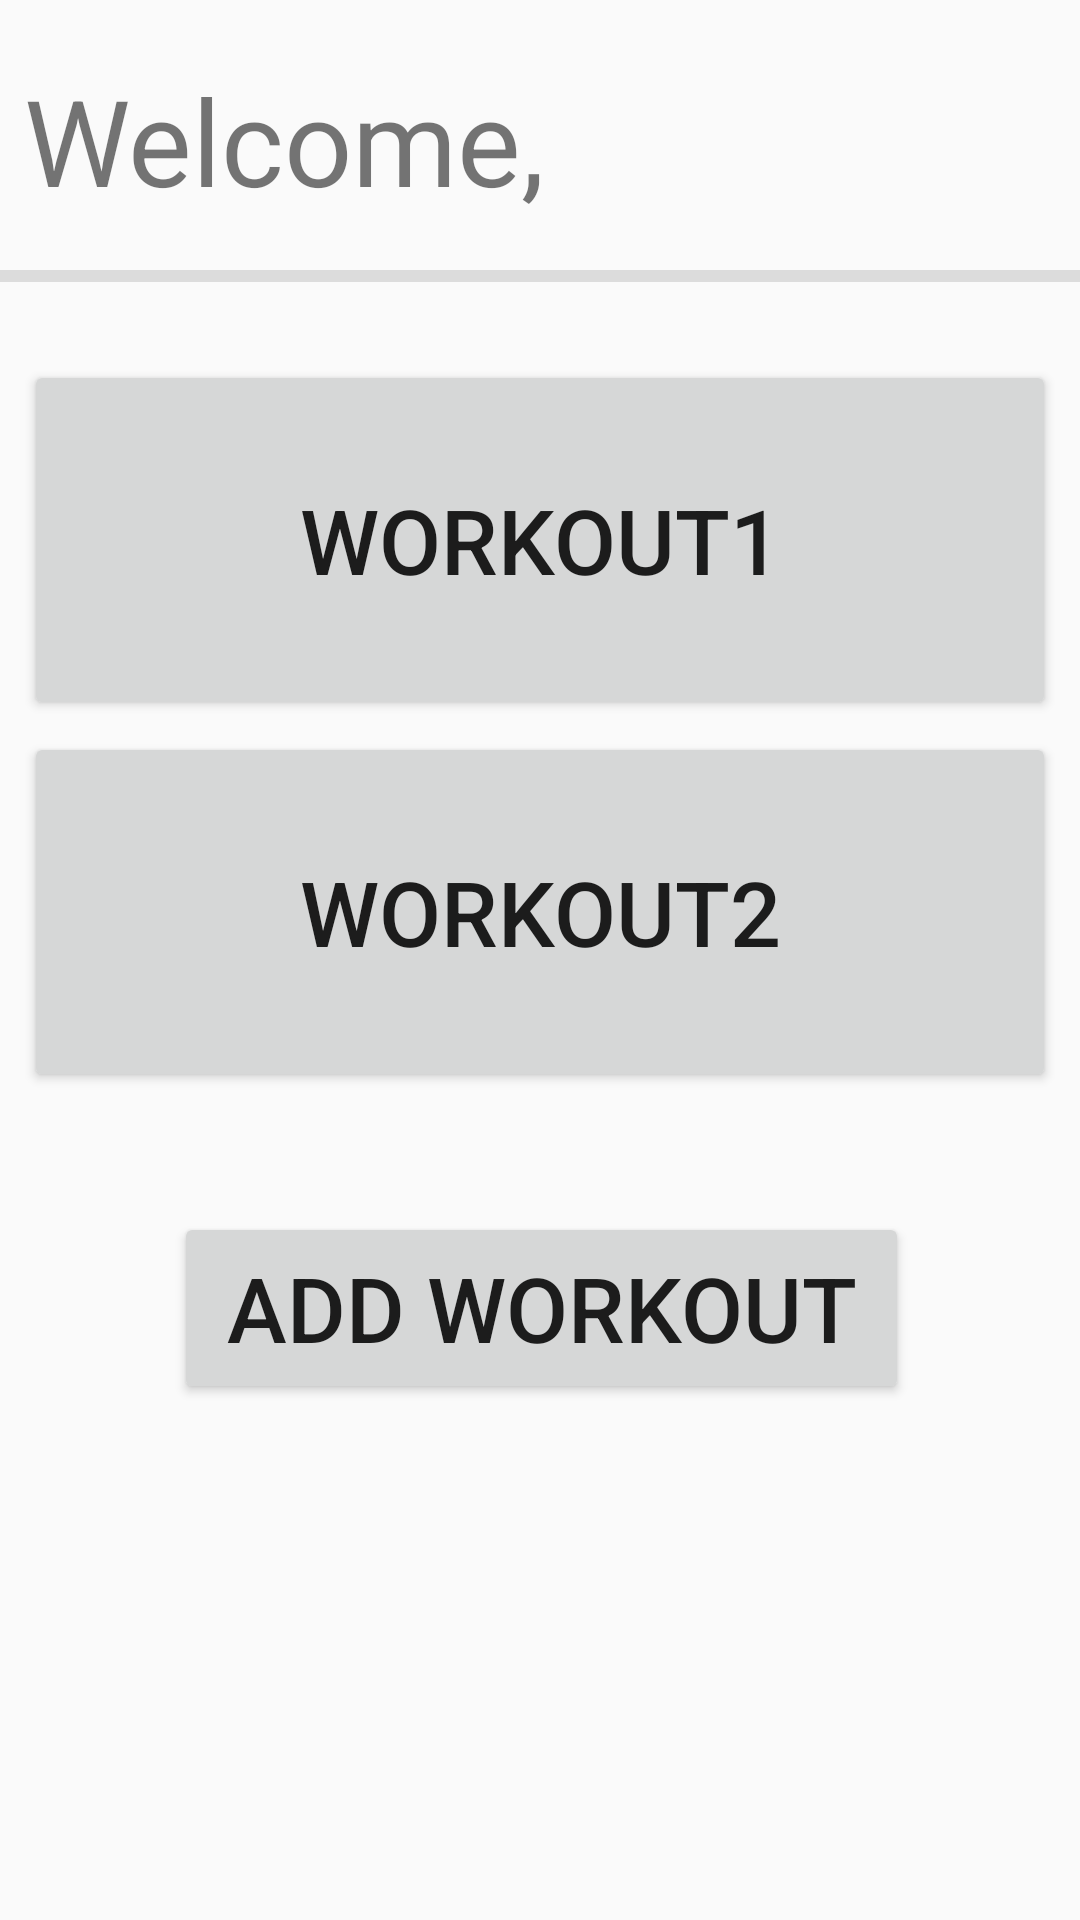

Layout XML and referenced resources for this Android screen:
<!-- AndroidManifest.xml: application theme AppTheme -->
<!-- res/layout/custom_workout.xml -->
<?xml version="1.0" encoding="utf-8"?>
<LinearLayout xmlns:android="http://schemas.android.com/apk/res/android"
    xmlns:app="http://schemas.android.com/apk/res-auto"
    xmlns:tools="http://schemas.android.com/tools"
    android:layout_width="match_parent"
    android:layout_height="match_parent"
    android:orientation="vertical">

    <android.support.constraint.ConstraintLayout
        android:layout_width="match_parent"
        android:layout_height="100dp">

        <TextView
            android:id="@+id/textView27"
            android:layout_width="wrap_content"
            android:layout_height="wrap_content"
            android:layout_marginEnd="8dp"
            android:layout_marginLeft="8dp"
            android:layout_marginRight="8dp"
            android:layout_marginStart="8dp"
            android:layout_marginTop="20dp"
            android:text="Welcome,"
            android:textSize="40sp"
            app:layout_constraintEnd_toEndOf="parent"
            app:layout_constraintHorizontal_bias="0.0"
            app:layout_constraintStart_toStartOf="parent"
            app:layout_constraintTop_toTopOf="parent" />

        <ImageView
            android:id="@+id/imageView5"
            android:layout_width="60dp"
            android:layout_height="60dp"
            android:layout_marginEnd="8dp"
            android:layout_marginRight="8dp"
            android:layout_marginTop="20dp"
            app:layout_constraintEnd_toEndOf="parent"
            app:layout_constraintTop_toTopOf="parent"
            app:srcCompat="@mipmap/ic_launcher_round" />

        <TextView
            android:id="@+id/userName"
            android:layout_width="141dp"
            android:layout_height="57dp"
            android:layout_marginBottom="8dp"
            android:layout_marginEnd="8dp"
            android:layout_marginLeft="8dp"
            android:layout_marginRight="8dp"
            android:layout_marginStart="8dp"
            android:layout_marginTop="8dp"
            android:textSize="40sp"
            app:layout_constraintBottom_toBottomOf="parent"
            app:layout_constraintEnd_toEndOf="parent"
            app:layout_constraintHorizontal_bias="0.0"
            app:layout_constraintStart_toEndOf="@+id/textView13"
            app:layout_constraintTop_toTopOf="parent"
            app:layout_constraintVertical_bias="0.518" />

        <View
            android:id="@+id/divider5"
            android:layout_width="368dp"
            android:layout_height="4dp"
            android:layout_marginBottom="6dp"
            android:layout_marginEnd="22dp"
            android:layout_marginLeft="21dp"
            android:layout_marginRight="22dp"
            android:layout_marginStart="21dp"
            android:background="?android:attr/listDivider"
            app:layout_constraintBottom_toBottomOf="parent"
            app:layout_constraintEnd_toEndOf="parent"
            app:layout_constraintStart_toStartOf="parent" />
    </android.support.constraint.ConstraintLayout>

    <android.support.constraint.ConstraintLayout
        android:layout_width="match_parent"
        android:layout_height="match_parent">

        <Button
            android:id="@+id/button11"
            android:layout_width="0dp"
            android:layout_height="120dp"
            android:layout_marginBottom="10dp"
            android:layout_marginEnd="8dp"
            android:layout_marginLeft="8dp"
            android:layout_marginRight="8dp"
            android:layout_marginStart="8dp"
            android:layout_marginTop="20dp"
            android:onClick="customwork1"
            android:text="Workout1"
            android:textSize="30sp"
            app:layout_constraintBottom_toTopOf="@+id/textView21"
            app:layout_constraintEnd_toEndOf="parent"
            app:layout_constraintHorizontal_bias="0.0"
            app:layout_constraintStart_toStartOf="parent"
            app:layout_constraintTop_toTopOf="parent" />

        <Button
            android:id="@+id/button12"
            android:layout_width="0dp"
            android:layout_height="120dp"
            android:layout_marginBottom="10dp"
            android:layout_marginEnd="8dp"
            android:layout_marginLeft="8dp"
            android:layout_marginRight="8dp"
            android:layout_marginStart="8dp"
            android:layout_marginTop="144dp"
            android:text="Workout2"
            android:textSize="30sp"
            app:layout_constraintBottom_toTopOf="@+id/textView21"
            app:layout_constraintEnd_toEndOf="parent"
            app:layout_constraintHorizontal_bias="0.0"
            app:layout_constraintStart_toStartOf="parent"
            app:layout_constraintTop_toTopOf="parent" />

        <Button
            android:id="@+id/button13"
            android:layout_width="245dp"
            android:layout_height="64dp"
            android:layout_marginBottom="10dp"
            android:layout_marginEnd="8dp"
            android:layout_marginLeft="8dp"
            android:layout_marginRight="8dp"
            android:layout_marginStart="8dp"
            android:layout_marginTop="304dp"
            android:onClick="workAdd"
            android:text="Add Workout"
            android:textSize="30sp"
            app:layout_constraintBottom_toTopOf="@+id/textView21"
            app:layout_constraintEnd_toEndOf="parent"
            app:layout_constraintHorizontal_bias="0.504"
            app:layout_constraintStart_toStartOf="parent"
            app:layout_constraintTop_toTopOf="parent" />

    </android.support.constraint.ConstraintLayout>
</LinearLayout>
<!-- resources referenced by this layout -->
<resources>
  <style name="AppTheme" parent="Theme.AppCompat.Light.DarkActionBar">
          
          <item name="colorPrimary">@color/colorPrimary</item>
          <item name="colorPrimaryDark">@color/colorPrimaryDark</item>
          <item name="colorAccent">@color/colorAccent</item>
      </style>
  <!-- not gathered from this repository: default colours our renderer supplied (Android Studio template values) -->
  <color name="colorPrimary">#FF6200EE</color>
  <color name="colorPrimaryDark">#FF3700B3</color>
  <color name="colorAccent">#FF03DAC5</color>
</resources>
